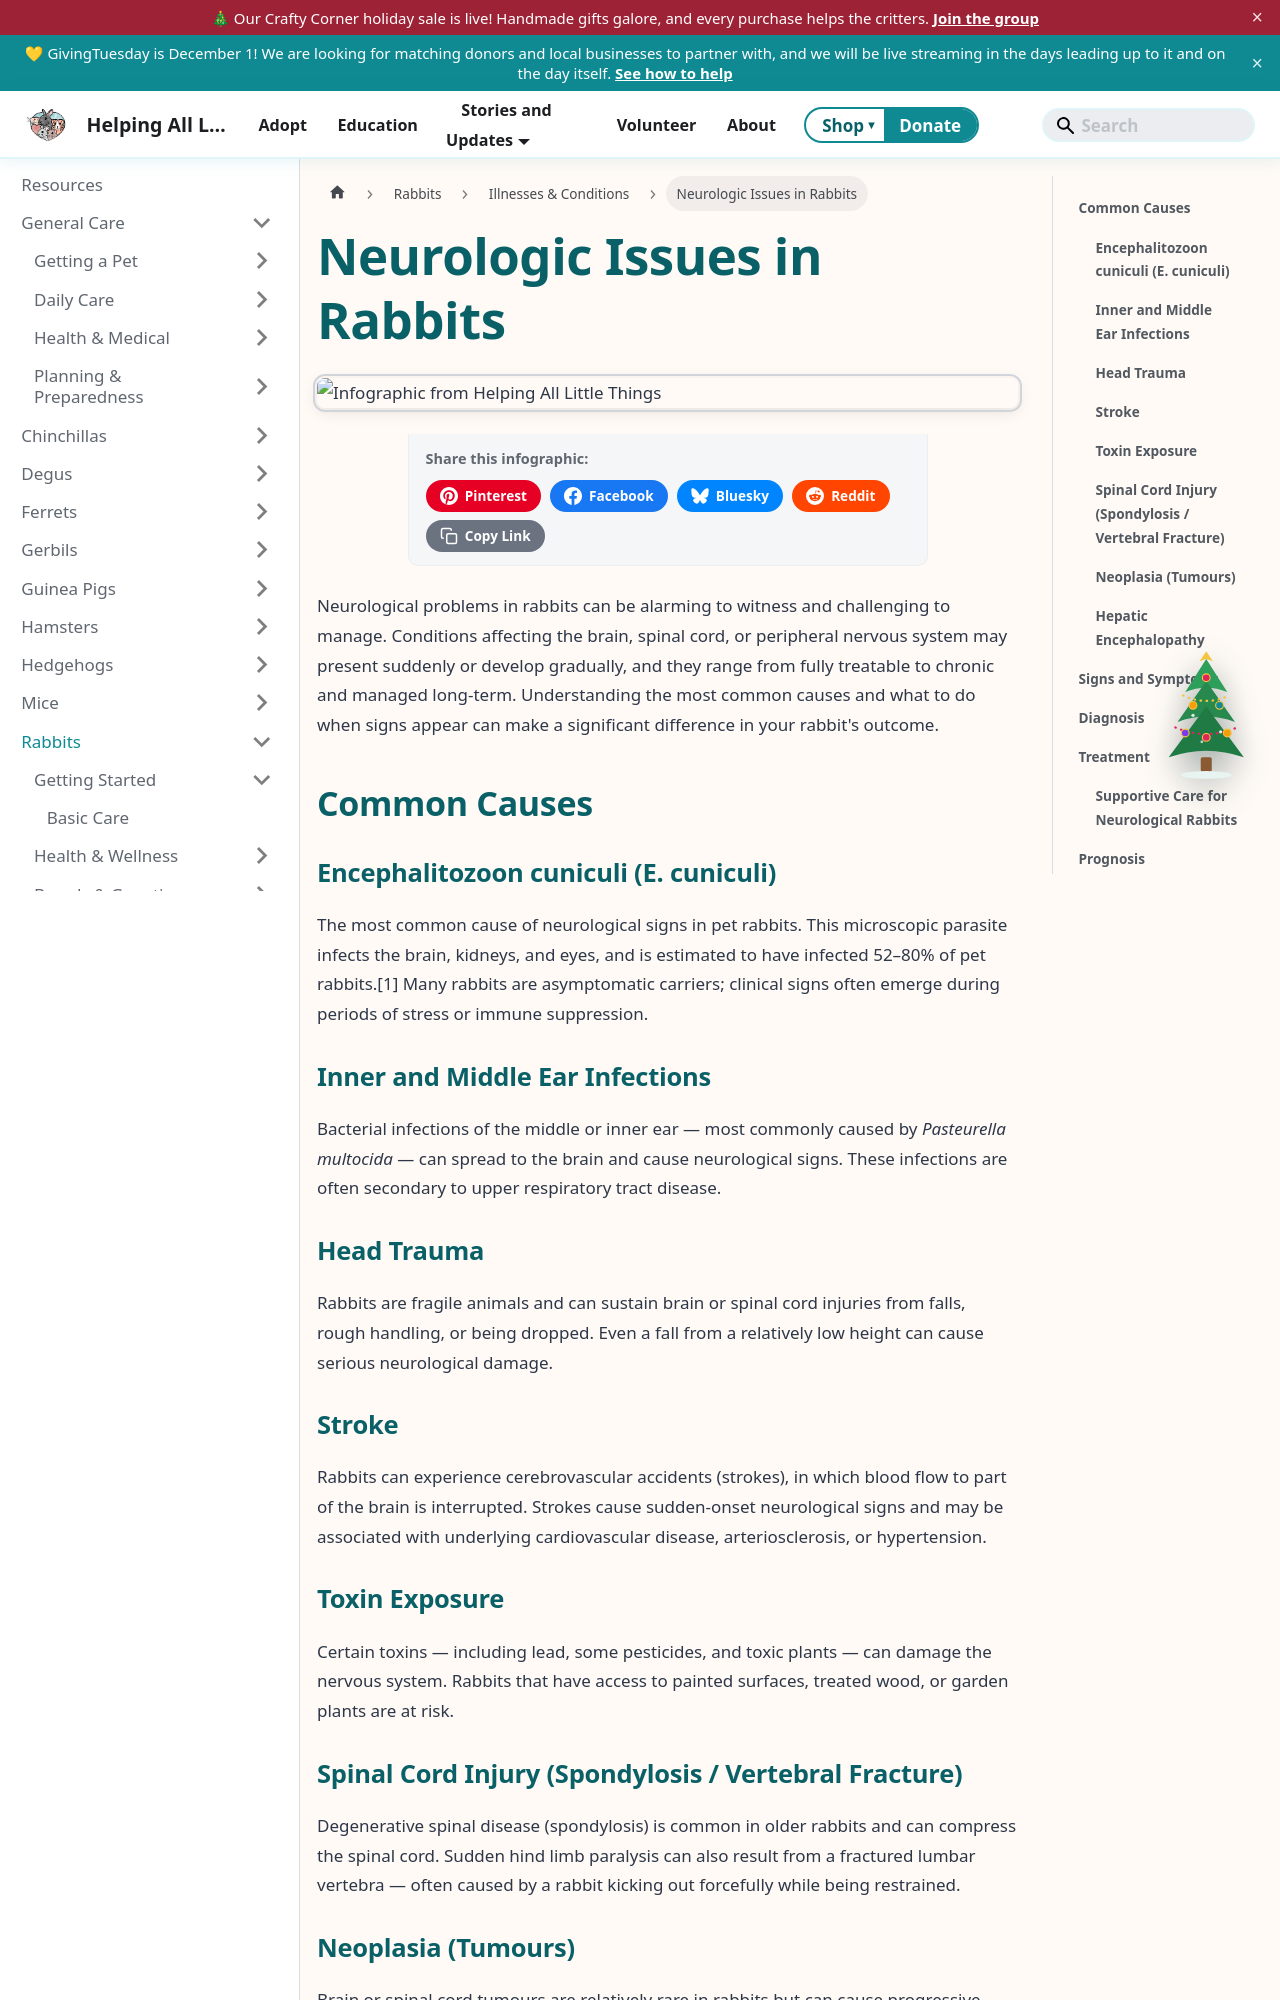

repository: AlannaBurke/haltrescue · page: docs/Rabbits/illnesses-and-conditions/neurologic-issues-in-rabbits.html · generator: docusaurus

---
sidebar_position: 8
title: Neurologic Issues in Rabbits
description: A guide to neurological conditions in rabbits — causes, symptoms, diagnosis, treatment, and care for rabbits with neurologic disease.
tags: [rabbits, neurological, health]
---


# Neurologic Issues in Rabbits

import InfographicShare from '@site/src/components/InfographicShare';

<InfographicShare imageSrc="/img/rabbits/rabbit-neurologic.png" />


Neurological problems in rabbits can be alarming to witness and challenging to manage. Conditions affecting the brain, spinal cord, or peripheral nervous system may present suddenly or develop gradually, and they range from fully treatable to chronic and managed long-term. Understanding the most common causes and what to do when signs appear can make a significant difference in your rabbit's outcome.

## Common Causes

### Encephalitozoon cuniculi (E. cuniculi)
The most common cause of neurological signs in pet rabbits. This microscopic parasite infects the brain, kidneys, and eyes, and is estimated to have infected 52–80% of pet rabbits.[1] Many rabbits are asymptomatic carriers; clinical signs often emerge during periods of stress or immune suppression.

### Inner and Middle Ear Infections
Bacterial infections of the middle or inner ear — most commonly caused by *Pasteurella multocida* — can spread to the brain and cause neurological signs. These infections are often secondary to upper respiratory tract disease.

### Head Trauma
Rabbits are fragile animals and can sustain brain or spinal cord injuries from falls, rough handling, or being dropped. Even a fall from a relatively low height can cause serious neurological damage.

### Stroke
Rabbits can experience cerebrovascular accidents (strokes), in which blood flow to part of the brain is interrupted. Strokes cause sudden-onset neurological signs and may be associated with underlying cardiovascular disease, arteriosclerosis, or hypertension.
